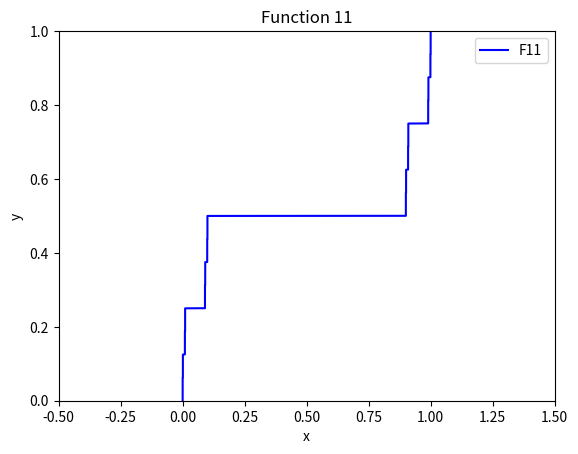

The script that saved this image:
# ----------
#   README
# ----------
# Create on 2025-12-17
# Version 2
# 
# Python实现版本，依赖python3.x，numpy，matplotlib
# 
# f(x) = f(1-x)
# f(x) = 2f(x/10)
# f(x)的定义域和值域均为[0,1]
# 有:
# f(x)/2 = f(1-x)/2
# f(x/10) = f((1-x)/10)
# f(x/10) = f(0.1-x/10)
# f(x)是分形

import numpy as np
import matplotlib.pyplot as plt

LIMIT = 15
fct11_x = [0.5]
fct11_y = [0.5]
def dfs(x, y, step):
    if step > LIMIT:
        return
    fct11_x.append(x)
    fct11_y.append(y)
    dfs(x/10, y/2, step+1)      
    dfs(1-x/10, 1-y/2, step+1)  

dfs(0.5, 0.5, 1) # 递归求解f(x) 参数：dfs（当前自变量，当前因变量，当前递归深度）

# 此处换成任意 t∈[0.1, 0.9]，求解dfs(t, 0.5, 1)都不会影响结果
# 如：
# dfs(0.3, 0.5, 1)
# dfs(0.85, 0.5, 1)

plt.title('Function 11')
plt.xlabel('x')
plt.ylabel('y')
plt.xlim((-0.5,1.5))        # x轴默认显示范围
plt.ylim((0,1))             # y轴默认显示范围
fct11_x = sorted(fct11_x)   # f(x)在[0,1]单调递增，排序不影响点对匹配
fct11_y = sorted(fct11_y)   # f(x)在[0,1]单调递增，排序不影响点对匹配
plt.plot(fct11_x, fct11_y, c='blue', linestyle='-', marker='')  # 绘图 参数：plot（x轴采样点，y轴采样点，函数颜色，线样式，点样式）
plt.legend(['F11'])
plt.show()                  # 显示函数窗口
